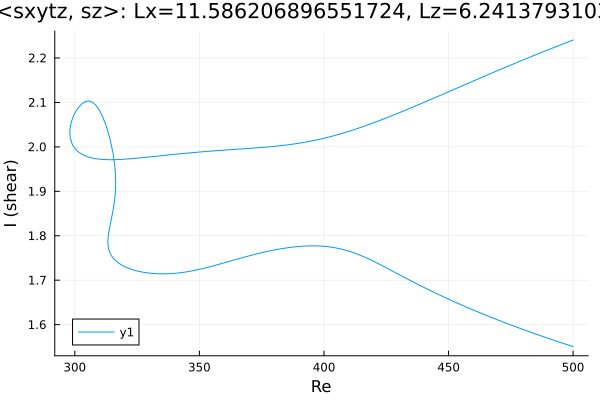

The data file committed next to this chart (first rows):
Re, shear
500.0, 1.551
500, 1.551
498.5, 1.553
497.1, 1.556
495.7, 1.558
494.3, 1.561
492.9, 1.564
491.5, 1.566
490.1, 1.569
488.6, 1.572
487.2, 1.575
485.8, 1.577
484.4, 1.58
483, 1.583
481.6, 1.586
480.2, 1.589
478.7, 1.592
477.3, 1.594
475.9, 1.597
474.5, 1.6
473.1, 1.603
471.7, 1.606
470.3, 1.61
468.8, 1.613
467.4, 1.616
466, 1.619
464.6, 1.622
463.2, 1.625
461.8, 1.629
460.4, 1.632
458.9, 1.635
457.5, 1.639
456.1, 1.642
454.7, 1.646
453.3, 1.649
451.9, 1.653
450.5, 1.656
449, 1.66
447.6, 1.664
446.2, 1.667
444.8, 1.671
444.3, 1.672
442.9, 1.676
441.5, 1.68
440.1, 1.684
438.6, 1.688
437.2, 1.692
435.8, 1.696
434.4, 1.7
433, 1.704
431.6, 1.708
430.2, 1.713
428.7, 1.717
427.3, 1.721
425.9, 1.725
424.5, 1.729
423.4, 1.733
422, 1.737
420.6, 1.741
419.2, 1.744
... 392 more rows
